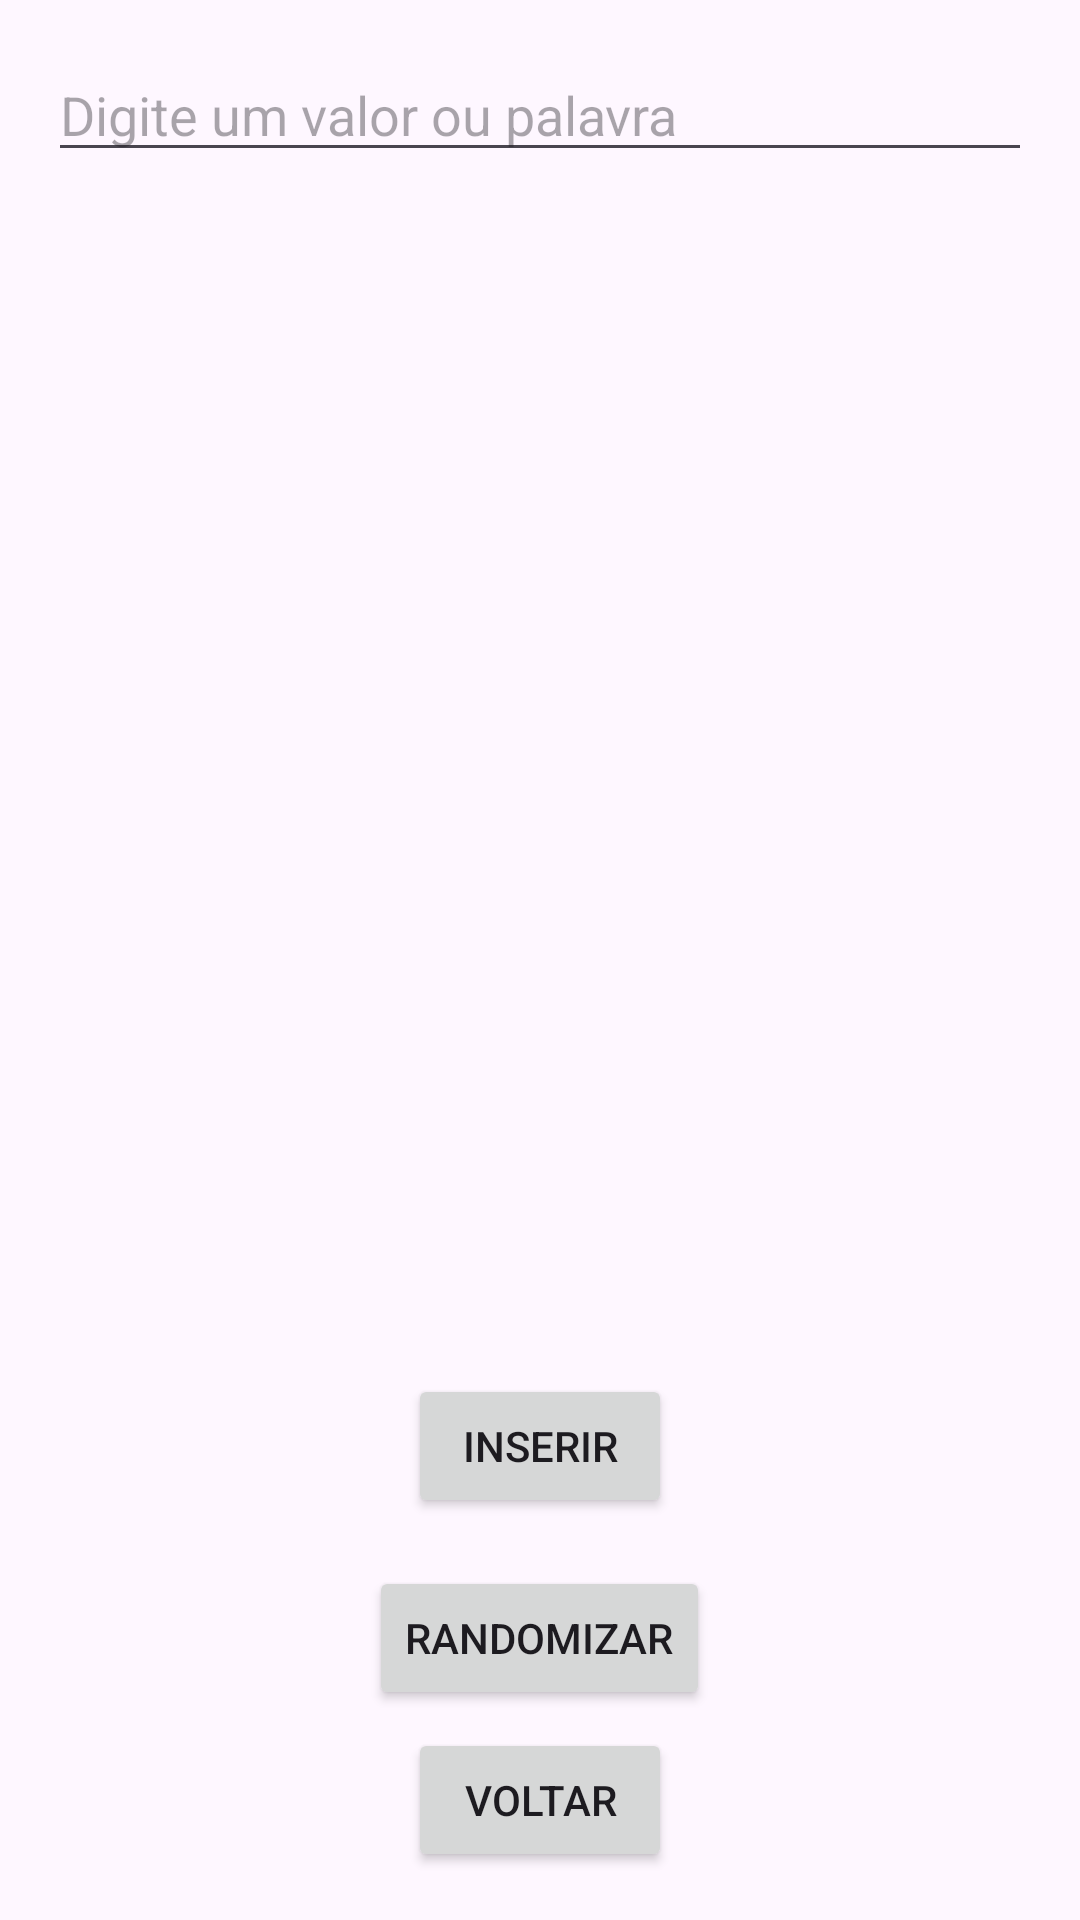

Produce the Android XML layout that renders to this screen, including the resource entries it uses.
<!-- AndroidManifest.xml: application theme Theme.DispMoveisAvaliacao01 -->
<!-- res/layout/activity_sexta.xml -->
<?xml version="1.0" encoding="utf-8"?>
<RelativeLayout xmlns:android="http://schemas.android.com/apk/res/android"
    android:layout_width="match_parent"
    android:layout_height="match_parent">

    <EditText
        android:id="@+id/editTextInput"
        android:layout_width="match_parent"
        android:layout_height="wrap_content"
        android:hint="Digite um valor ou palavra"
        android:layout_margin="16dp"/>

    <androidx.recyclerview.widget.RecyclerView
        android:id="@+id/recyclerViewValues"
        android:layout_width="match_parent"
        android:layout_height="wrap_content"
        android:layout_below="@id/editTextInput"
        android:layout_marginTop="16dp"/>

    <TextView
        android:id="@+id/textRandomResult"
        android:layout_width="match_parent"
        android:layout_height="wrap_content"
        android:layout_marginTop="16dp"
        android:layout_below="@id/recyclerViewValues"/>

    <Button
        android:id="@+id/buttonInserir"
        android:layout_width="wrap_content"
        android:layout_height="wrap_content"
        android:text="Inserir"
        android:layout_above="@+id/buttonRandomize"
        android:layout_centerHorizontal="true"
        android:layout_marginBottom="16dp"/>

    <Button
        android:id="@+id/buttonRandomize"
        android:layout_width="wrap_content"
        android:layout_height="wrap_content"
        android:text="Randomizar"
        android:layout_alignParentBottom="true"
        android:layout_centerHorizontal="true"
        android:layout_marginBottom="70dp"/>

    <Button
        android:id="@+id/btnVoltar"
        android:layout_width="wrap_content"
        android:layout_height="wrap_content"
        android:text="Voltar"
        android:layout_alignParentBottom="true"
        android:layout_centerHorizontal="true"
        android:layout_marginBottom="16dp"/>

</RelativeLayout>
<!-- resources referenced by this layout -->
<resources>
  <style name="Theme.DispMoveisAvaliacao01" parent="Base.Theme.DispMoveisAvaliacao01" />
  <style name="Base.Theme.DispMoveisAvaliacao01" parent="Theme.Material3.DayNight.NoActionBar">
          
          
      </style>
</resources>
